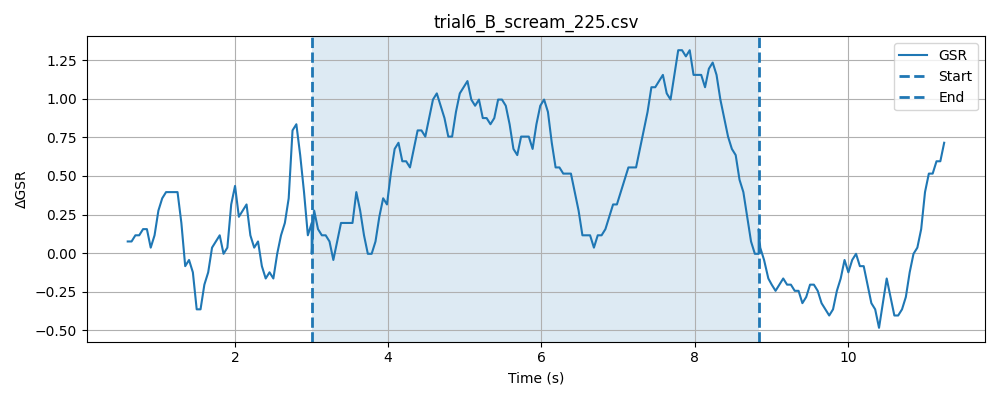

Values plotted in this chart, from the file beside it:
timestamp, elapsed_sec, gsr_raw, phase
1777617688, 0.009003, 1298, baseline
1777617688, 0.05928, 1297, baseline
1777617688, 0.109, 1298, baseline
1777617688, 0.1591, 1299, baseline
1777617688, 0.2093, 1300, baseline
1777617688, 0.2594, 1302, baseline
1777617688, 0.3092, 1302, baseline
1777617688, 0.3592, 1298, baseline
1777617688, 0.4092, 1298, baseline
1777617688, 0.4594, 1298, baseline
1777617688, 0.5093, 1299, baseline
1777617688, 0.5594, 1298, baseline
1777617688, 0.6092, 1301, baseline
1777617688, 0.6592, 1302, baseline
1777617688, 0.7093, 1300, baseline
1777617688, 0.7592, 1299, baseline
1777617688, 0.8094, 1301, baseline
1777617688, 0.8596, 1299, baseline
1777617688, 0.9094, 1299, baseline
1777617689, 0.9595, 1300, baseline
1777617689, 1.01, 1302, baseline
1777617689, 1.06, 1301, baseline
1777617689, 1.11, 1301, baseline
1777617689, 1.159, 1299, baseline
1777617689, 1.209, 1299, baseline
1777617689, 1.259, 1298, baseline
1777617689, 1.309, 1298, baseline
1777617689, 1.36, 1298, baseline
1777617689, 1.409, 1300, baseline
1777617689, 1.459, 1300, baseline
1777617689, 1.51, 1299, baseline
1777617689, 1.56, 1304, baseline
1777617689, 1.61, 1302, baseline
1777617689, 1.66, 1300, baseline
1777617689, 1.71, 1299, baseline
1777617689, 1.76, 1299, baseline
1777617689, 1.81, 1298, baseline
1777617689, 1.86, 1301, baseline
1777617689, 1.91, 1297, baseline
1777617690, 1.96, 1293, baseline
1777617690, 2.01, 1300, baseline
1777617690, 2.06, 1299, baseline
1777617690, 2.11, 1293, baseline
1777617690, 2.16, 1299, baseline
1777617690, 2.21, 1304, baseline
1777617690, 2.26, 1304, baseline
1777617690, 2.31, 1305, baseline
1777617690, 2.36, 1302, baseline
1777617690, 2.41, 1300, baseline
1777617690, 2.46, 1296, baseline
1777617690, 2.51, 1299, baseline
1777617690, 2.56, 1305, baseline
1777617690, 2.61, 1301, baseline
1777617690, 2.66, 1295, baseline
1777617690, 2.71, 1301, baseline
1777617690, 2.76, 1300, baseline
1777617690, 2.81, 1299, baseline
1777617690, 2.861, 1300, baseline
1777617690, 2.911, 1301, baseline
1777617691, 2.961, 1295, baseline
... 186 more rows
